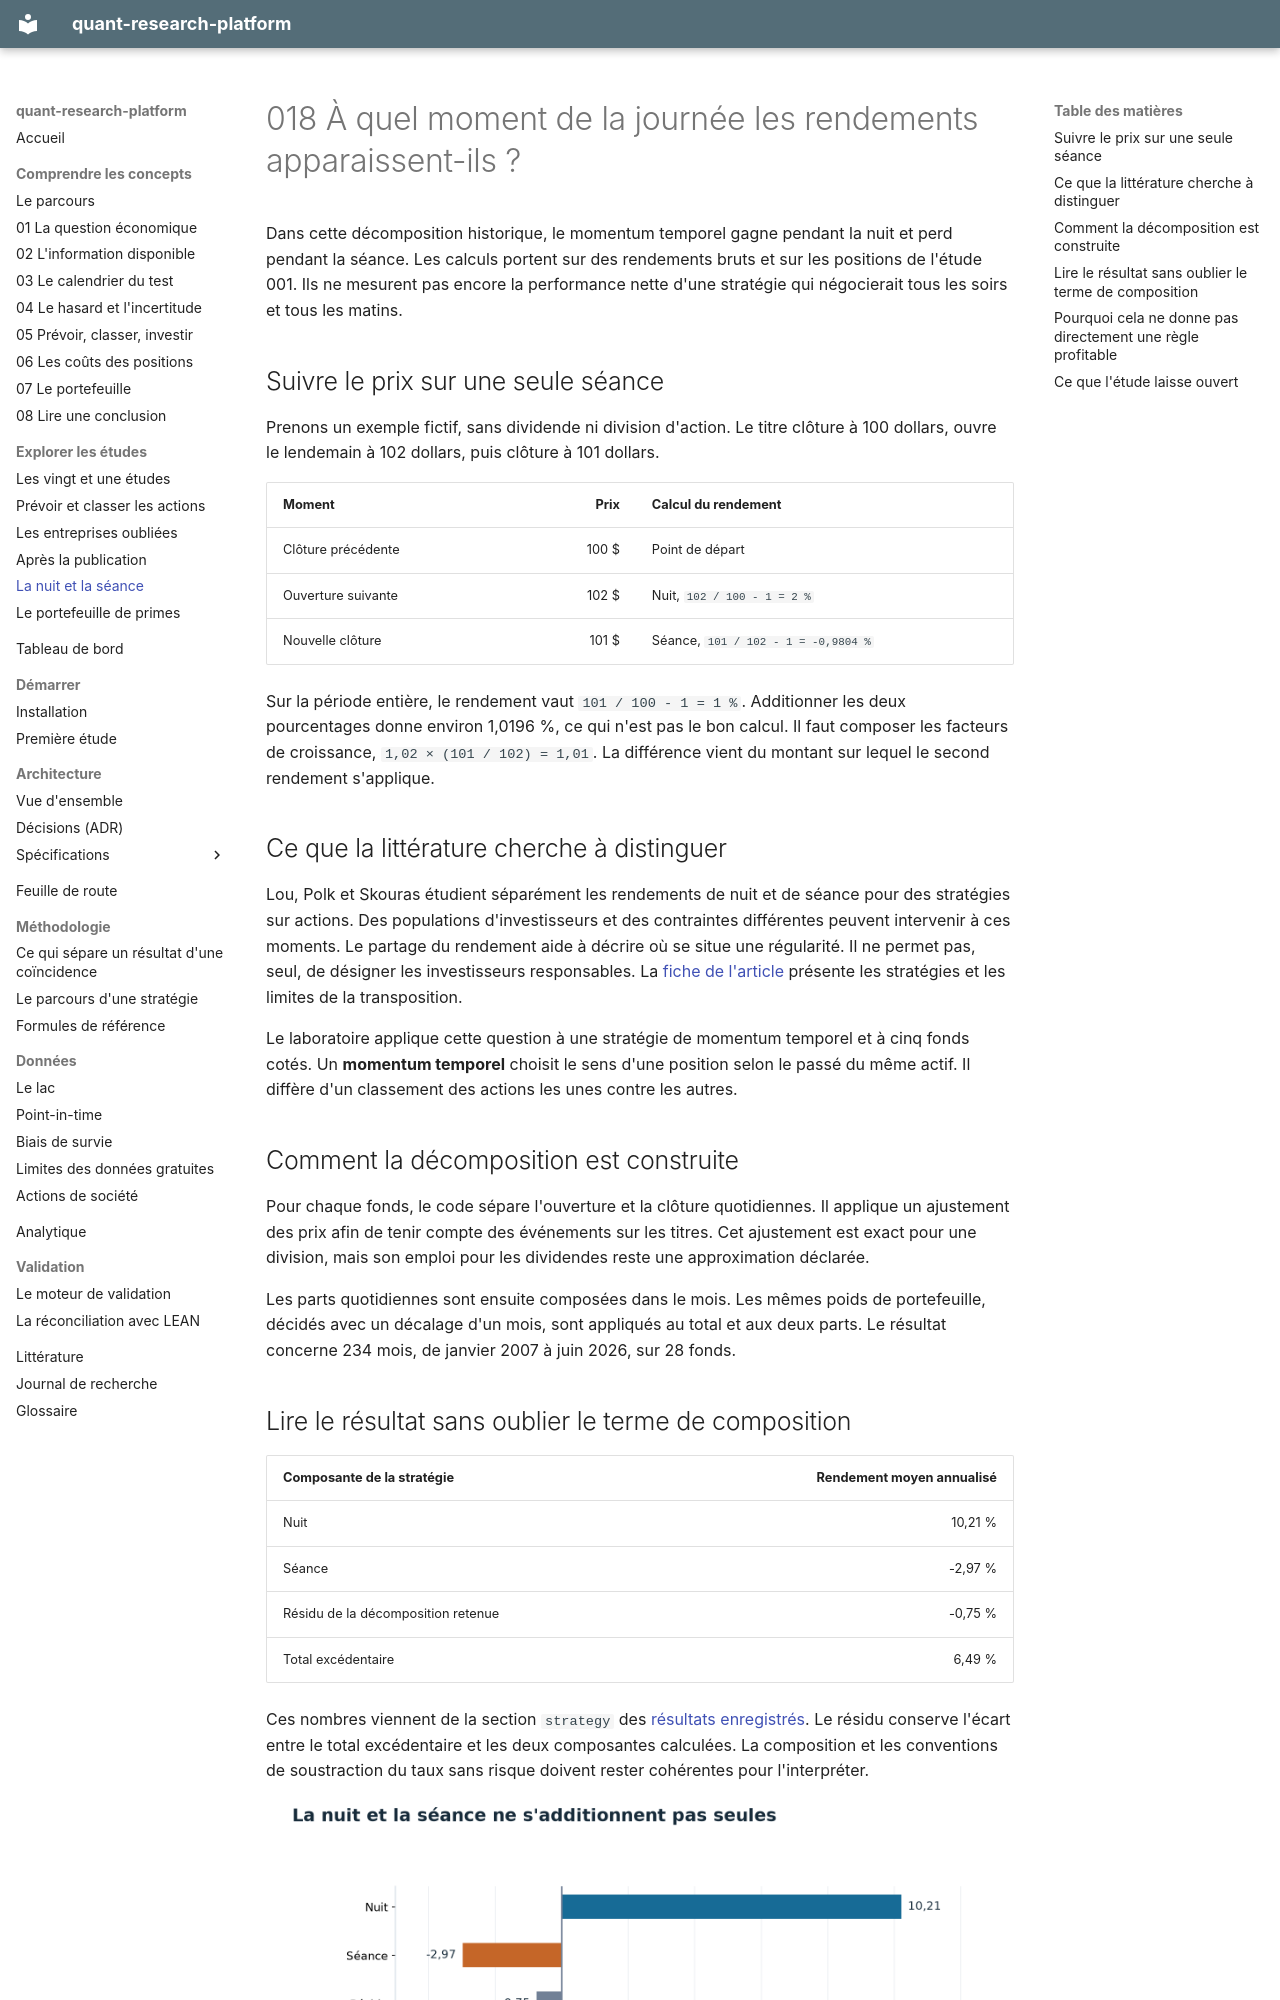

repository: Guilou001/quant-research-platform · page: etudes/018_nuit_contre_journee/index.html · generator: mkdocs

# 018 À quel moment de la journée les rendements apparaissent-ils ?

Dans cette décomposition historique, le momentum temporel gagne pendant la nuit et perd pendant la séance.
Les calculs portent sur des rendements bruts et sur les positions de l'étude 001.
Ils ne mesurent pas encore la performance nette d'une stratégie qui négocierait tous les soirs et tous les matins.

## Suivre le prix sur une seule séance

Prenons un exemple fictif, sans dividende ni division d'action.
Le titre clôture à 100 dollars, ouvre le lendemain à 102 dollars, puis clôture à 101 dollars.

| Moment | Prix | Calcul du rendement |
|---|---:|---|
| Clôture précédente | 100 $ | Point de départ |
| Ouverture suivante | 102 $ | Nuit, `102 / 100 - 1 = 2 %` |
| Nouvelle clôture | 101 $ | Séance, `101 / 102 - 1 = -0,9804 %` |

Sur la période entière, le rendement vaut `101 / 100 - 1 = 1 %`.
Additionner les deux pourcentages donne environ 1,0196 %, ce qui n'est pas le bon calcul.
Il faut composer les facteurs de croissance, `1,02 × (101 / 102) = 1,01`.
La différence vient du montant sur lequel le second rendement s'applique.

## Ce que la littérature cherche à distinguer

Lou, Polk et Skouras étudient séparément les rendements de nuit et de séance pour des stratégies sur actions.
Des populations d'investisseurs et des contraintes différentes peuvent intervenir à ces moments.
Le partage du rendement aide à décrire où se situe une régularité.
Il ne permet pas, seul, de désigner les investisseurs responsables.
La [fiche de l'article](../literature/lou_polk_skouras_2019.md) présente les stratégies et les limites de la transposition.

Le laboratoire applique cette question à une stratégie de momentum temporel et à cinq fonds cotés.
Un **momentum temporel** choisit le sens d'une position selon le passé du même actif.
Il diffère d'un classement des actions les unes contre les autres.

## Comment la décomposition est construite

Pour chaque fonds, le code sépare l'ouverture et la clôture quotidiennes.
Il applique un ajustement des prix afin de tenir compte des événements sur les titres.
Cet ajustement est exact pour une division, mais son emploi pour les dividendes reste une approximation déclarée.

Les parts quotidiennes sont ensuite composées dans le mois.
Les mêmes poids de portefeuille, décidés avec un décalage d'un mois, sont appliqués au total et aux deux parts.
Le résultat concerne 234 mois, de janvier 2007 à juin 2026, sur 28 fonds.
